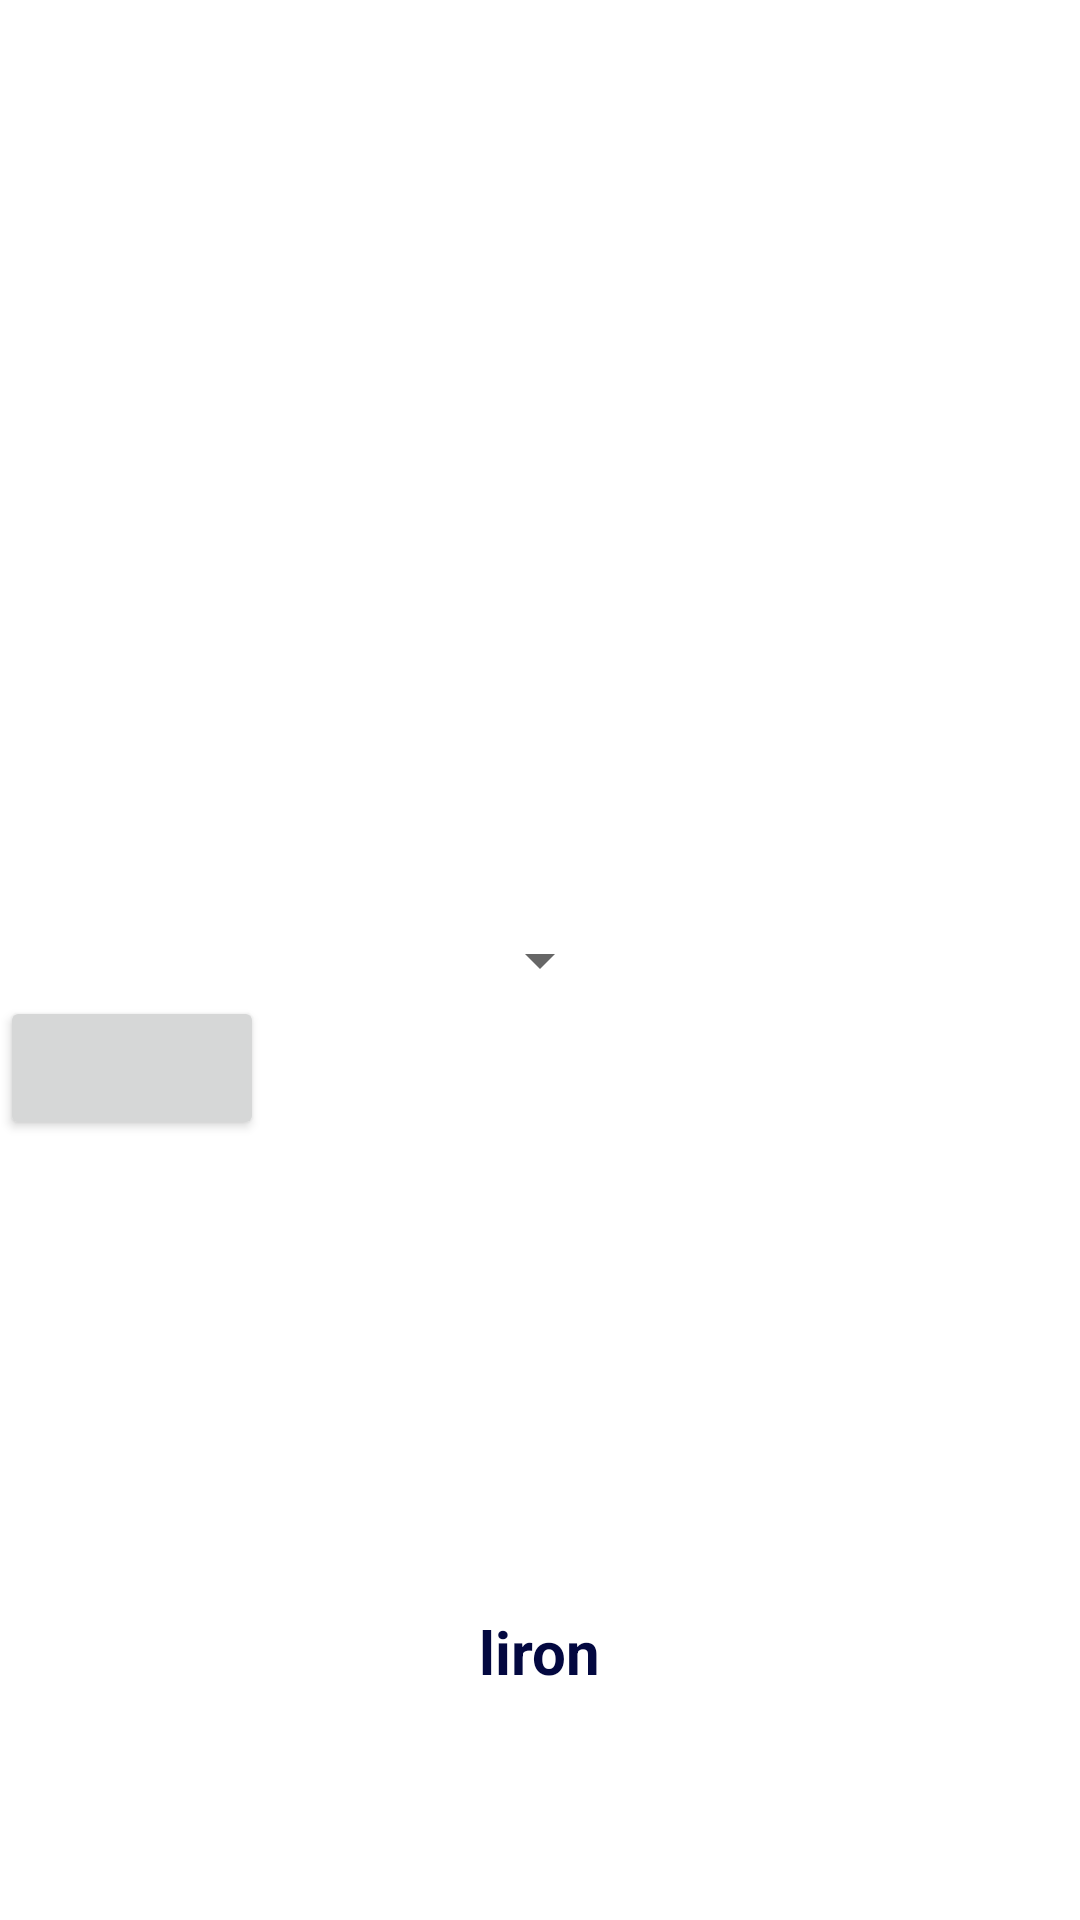

Android layout source for this screen:
<!-- AndroidManifest.xml: application theme Theme.CountriesCoinApp -->
<!-- res/layout/activity_main.xml -->
<?xml version="1.0" encoding="utf-8"?>
<RelativeLayout xmlns:android="http://schemas.android.com/apk/res/android"
    xmlns:app="http://schemas.android.com/apk/res-auto"
    xmlns:tools="http://schemas.android.com/tools"
    android:layout_width="match_parent"
    android:layout_height="match_parent"
    tools:context=".MainActivity">


    <Spinner
        android:id="@+id/spinner"
        android:layout_width="wrap_content"
        android:layout_height="wrap_content"
        android:layout_centerInParent="true"
        android:layout_marginTop="50dp"
        android:spinnerMode="dropdown">
    </Spinner>

    <Button
        android:layout_width="wrap_content"
        android:layout_height="wrap_content"
        android:id="@+id/button"
        android:layout_below="@+id/spinner"
        >

    </Button>

    <TextView
        android:id="@+id/coin"
        android:layout_width="wrap_content"
        android:layout_height="wrap_content"
        android:layout_below="@+id/button"
        android:layout_centerInParent="true"
        android:layout_centerVertical="true"
        android:layout_marginTop="157dp"
        android:text="liron"
        android:textColor="#030840"
        android:textSize="20sp"
        android:textStyle="bold" />
</RelativeLayout>
<!-- resources referenced by this layout -->
<resources>
  <style name="Theme.CountriesCoinApp" parent="Theme.MaterialComponents.DayNight.DarkActionBar">
          
          <item name="colorPrimary">@color/purple_500</item>
          <item name="colorPrimaryVariant">@color/purple_700</item>
          <item name="colorOnPrimary">@color/white</item>
          
          <item name="colorSecondary">@color/teal_200</item>
          <item name="colorSecondaryVariant">@color/teal_700</item>
          <item name="colorOnSecondary">@color/black</item>
          
          <item name="android:statusBarColor">?attr/colorPrimaryVariant</item>
          
      </style>
  <color name="purple_500">#FF6200EE</color>
  <color name="purple_700">#FF3700B3</color>
  <color name="white">#FFFFFFFF</color>
  <color name="teal_200">#FF03DAC5</color>
  <color name="teal_700">#FF018786</color>
  <color name="black">#FF000000</color>
</resources>
